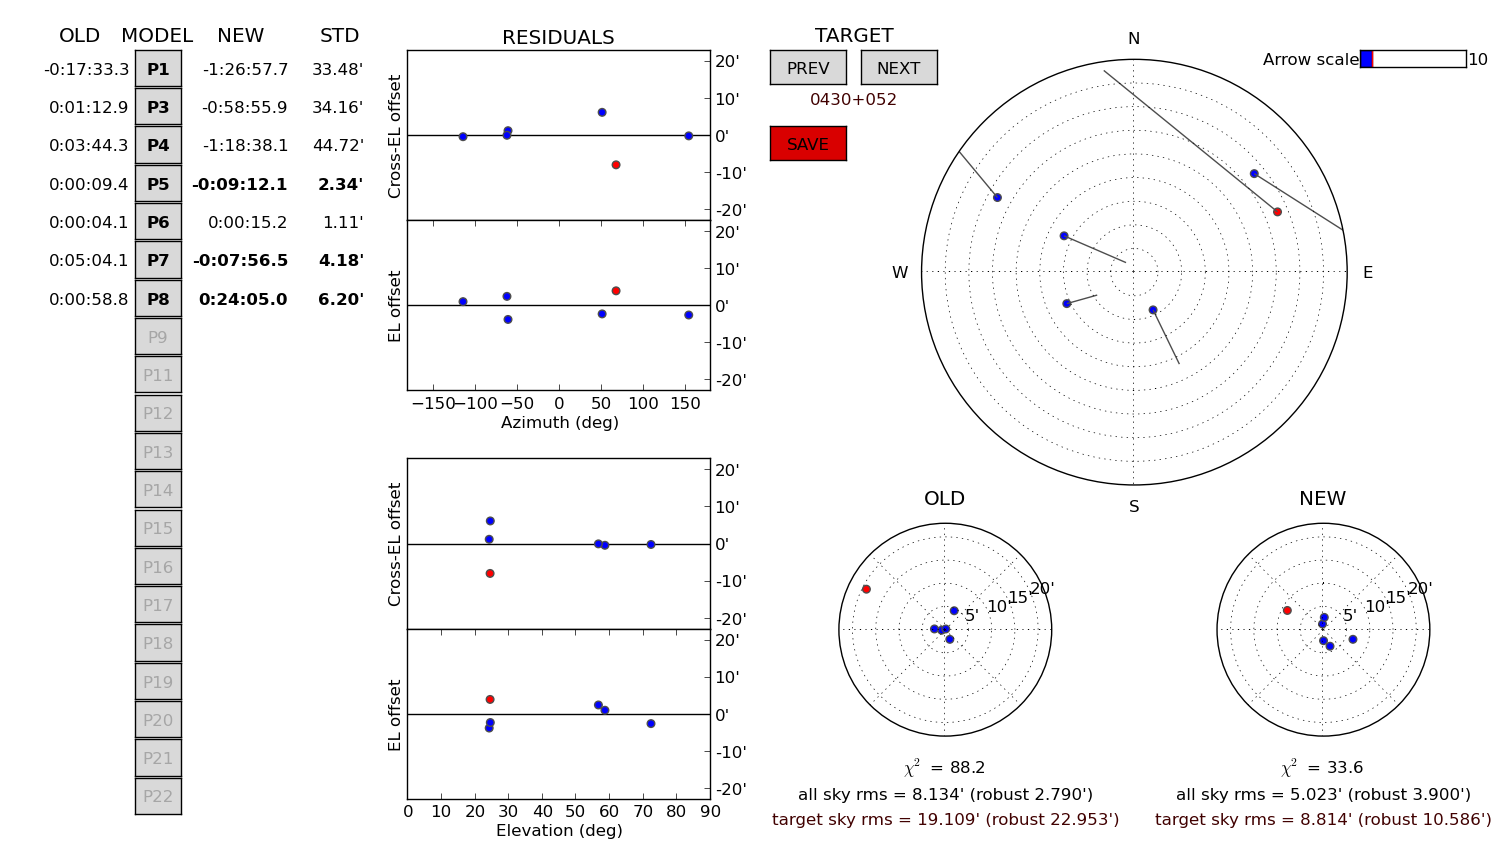

Data behind this chart, as committed beside it:
# antenna = m062, -30:42:47.4, 21:26:38.0, 1035.0, 13.5, -1440.69968823 -2269.26759132 6.0, -0:17:33.3 0 0:01:12.9 0:03:44.3 0:00:09…, 1.22
dataset, target, timestamp_ut, azimuth, elevation, delta_azimuth, delta_azimuth_std, delta_elevation, delta_elevation_std, data_unit, beam_height_I, beam_height_I_std, beam_width_I, beam_width_I_std, baseline_height_I, baseline_height_I_std, refined_I, beam_height_HH, beam_width_HH, baseline_height_HH, refined_HH, beam_height_VV, beam_width_VV, baseline_height_VV
1443291032, 1749+096, 2015-09-26 19:43:12.909, 298.6, 24.05, -0.3674, 0.0000000, 0.09763, 0.0000000, counts, 18.6, 0.0000000, 0.1185, 0.0000000, 2901, 0.0000000, 3, 11.15, 0.1228, 1421, 3, 7.391, 0.1181, 1480
1443291032, 1954-388, 2015-09-26 20:41:39.426, 245, 58.48, -0.3208, 0.0000000, 0.1588, 0.0000000, counts, 8.707, 0.0000000, 0.1322, 0.0000000, 2827, 0.0000000, 2, 5.197, 0.1363, 1375, 2, 3.454, 0.1383, 1452
1443291032, 2128-123, 2015-09-26 21:45:30.305, 297.3, 56.54, -0.3498, 0.0000000, 0.05896, 0.0000000, counts, 0.877, 0.0000000, 0.1464, 0.0000000, 2834, 0.0000000, 2, 0.5156, 0.136, 1377, 2, 0.4758, 0.129, 1458
1443291032, 0430+052, 2015-09-26 22:56:24.505, 67.17, 24.31, -0.6619, 0.0000000, 0.2468, 0.0000000, counts, 20.67, 0.0000000, 0.1513, 0.0000000, 2918, 0.0000000, 2, 12.47, 0.1506, 1425, 2, 8.445, 0.1518, 1495
1443291032, 3C138, 2015-09-27 00:25:17.249, 50.59, 24.38, -0.3941, 0.0000000, 0.1045, 0.0000000, counts, 148.4, 0.0000000, 0.1347, 0.0000000, 3077, 0.0000000, 3, 89.34, 0.1346, 1520, 3, 59.1, 0.1347, 1556
1443291032, 0454-463, 2015-09-27 02:23:02.260, 153.7, 72.19, -0.421, 0.0000000, 0.09022, 0.0000000, counts, 1.038, 0.0000000, 0.1535, 0.0000000, 2842, 0.0000000, 3, 0.645, 0.1968, 1380, 3, 0.3983, 0.1419, 1462
